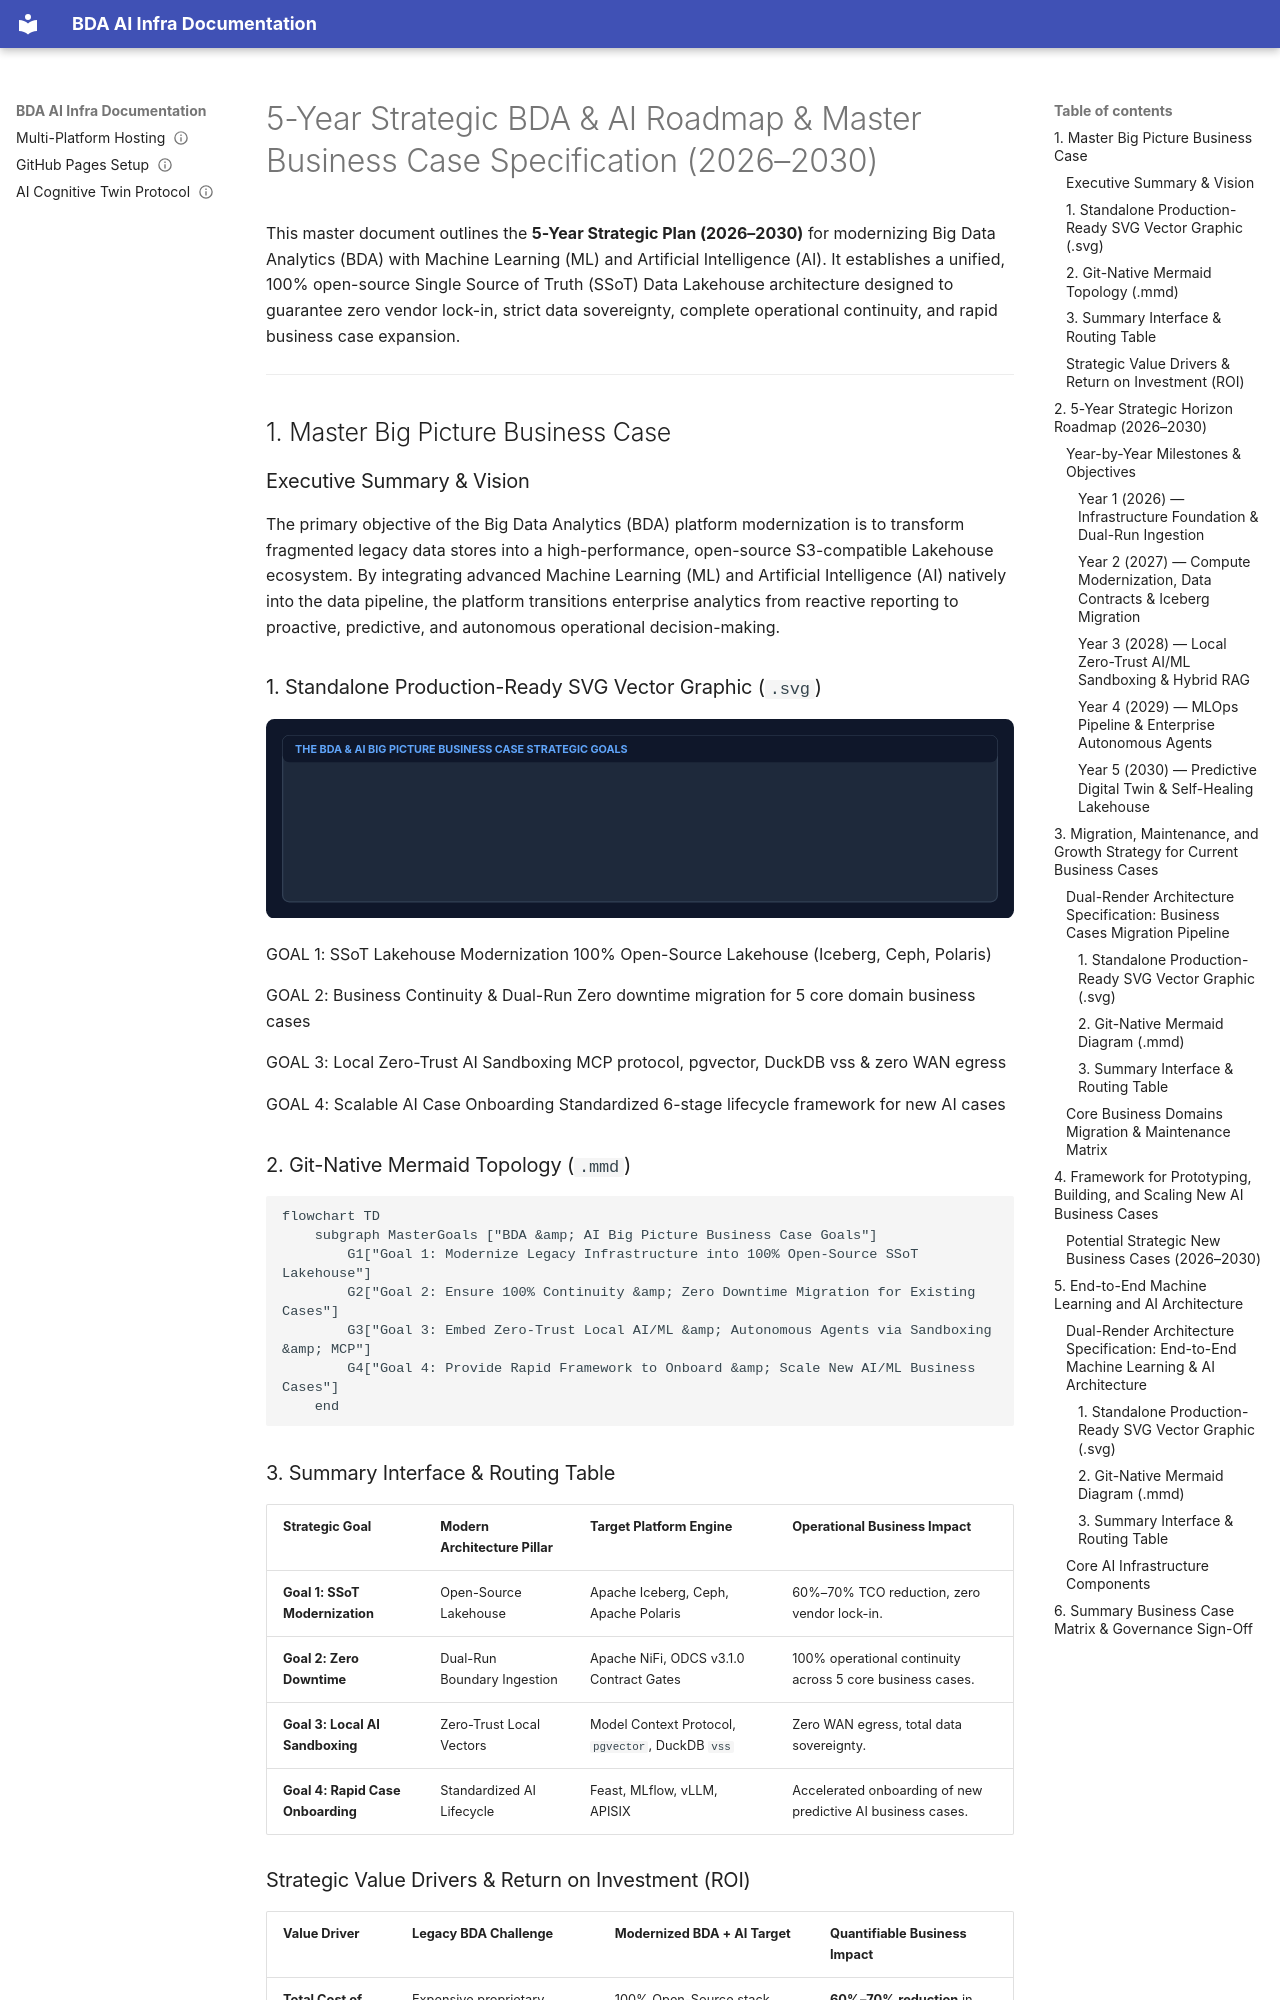

repository: linuxmalaysia/bda-ai-infra · page: reference/5-year-bda-ai-roadmap-and-business-case/index.html · generator: mkdocs

---
okf_version: "0.2"
title: "5-Year Strategic BDA & AI Roadmap & Master Business Case Specification (2026–2030)"
description: "Comprehensive 5-year strategic master blueprint unifying the BDA SSoT Lakehouse, AI/ML operational sandboxing, migration and maintenance of existing domain business cases, and scalable framework for new AI business cases."
type: reference
status: verified
timestamp: "2026-09-08T00:00:00Z"
stale_after: "2027-09-08T00:00:00Z"
topics:
  - bda
  - business-case
  - roadmap
  - machine-learning
  - ai-infrastructure
  - lakehouse
  - migration
  - governance
generated: false
verified: true
sources:
  - url: "README.md"
    description: "Master platform index."
  - url: "docs/reference/lakehouse-architecture.md"
    description: "Target 100% open-source lakehouse specification."
  - url: "docs/reference/next-technology-roadmap-stack.md"
    description: "Next technology roadmap stack specification."
---

# 5-Year Strategic BDA & AI Roadmap & Master Business Case Specification (2026–2030)

This master document outlines the **5-Year Strategic Plan (2026–2030)** for modernizing Big Data Analytics (BDA) with Machine Learning (ML) and Artificial Intelligence (AI). It establishes a unified, 100% open-source Single Source of Truth (SSoT) Data Lakehouse architecture designed to guarantee zero vendor lock-in, strict data sovereignty, complete operational continuity, and rapid business case expansion.

---

## 1. Master Big Picture Business Case

### Executive Summary & Vision
The primary objective of the Big Data Analytics (BDA) platform modernization is to transform fragmented legacy data stores into a high-performance, open-source S3-compatible Lakehouse ecosystem. By integrating advanced Machine Learning (ML) and Artificial Intelligence (AI) natively into the data pipeline, the platform transitions enterprise analytics from reactive reporting to proactive, predictive, and autonomous operational decision-making.

### 1. Standalone Production-Ready SVG Vector Graphic (`.svg`)

<svg xmlns="http://www.w3.org/2000/svg" viewBox="0 0 900 240" width="100%" height="100%">
  <rect width="900" height="240" fill="#0F172A" rx="10"/>
  <rect x="20" y="20" width="860" height="200" fill="#1E293B" stroke="#334155" stroke-width="1.5" rx="8"/>
  <rect x="20" y="20" width="860" height="32" fill="#0F172A" rx="8"/>
  <text x="35" y="41" font-family="-apple-system, BlinkMacSystemFont, 'Segoe UI', Roboto, sans-serif" font-size="13" font-weight="bold" fill="#60A5FA">THE BDA &amp; AI BIG PICTURE BUSINESS CASE STRATEGIC GOALS</text>

  <rect x="35" y="65" width="400" height="65" fill="#0F172A" stroke="#334155" rx="6"/>
  <text x="45" y="85" font-family="-apple-system, BlinkMacSystemFont, 'Segoe UI', Roboto, sans-serif" font-size="11" font-weight="bold" fill="#4ADE80">GOAL 1: SSoT Lakehouse Modernization</text>
  <text x="45" y="105" font-family="-apple-system, BlinkMacSystemFont, 'Segoe UI', Roboto, sans-serif" font-size="10" fill="#94A3B8">100% Open-Source Lakehouse (Iceberg, Ceph, Polaris)</text>

  <rect x="455" y="65" width="410" height="65" fill="#0F172A" stroke="#334155" rx="6"/>
  <text x="465" y="85" font-family="-apple-system, BlinkMacSystemFont, 'Segoe UI', Roboto, sans-serif" font-size="11" font-weight="bold" fill="#FBBF24">GOAL 2: Business Continuity &amp; Dual-Run</text>
  <text x="465" y="105" font-family="-apple-system, BlinkMacSystemFont, 'Segoe UI', Roboto, sans-serif" font-size="10" fill="#94A3B8">Zero downtime migration for 5 core domain business cases</text>

  <rect x="35" y="140" width="400" height="65" fill="#0F172A" stroke="#334155" rx="6"/>
  <text x="45" y="160" font-family="-apple-system, BlinkMacSystemFont, 'Segoe UI', Roboto, sans-serif" font-size="11" font-weight="bold" fill="#38BDF8">GOAL 3: Local Zero-Trust AI Sandboxing</text>
  <text x="45" y="180" font-family="-apple-system, BlinkMacSystemFont, 'Segoe UI', Roboto, sans-serif" font-size="10" fill="#94A3B8">MCP protocol, pgvector, DuckDB vss &amp; zero WAN egress</text>

  <rect x="455" y="140" width="410" height="65" fill="#0F172A" stroke="#334155" rx="6"/>
  <text x="465" y="160" font-family="-apple-system, BlinkMacSystemFont, 'Segoe UI', Roboto, sans-serif" font-size="11" font-weight="bold" fill="#C084FC">GOAL 4: Scalable AI Case Onboarding</text>
  <text x="465" y="180" font-family="-apple-system, BlinkMacSystemFont, 'Segoe UI', Roboto, sans-serif" font-size="10" fill="#94A3B8">Standardized 6-stage lifecycle framework for new AI cases</text>
</svg>

### 2. Git-Native Mermaid Topology (`.mmd`)

```mermaid
flowchart TD
    subgraph MasterGoals ["BDA &amp; AI Big Picture Business Case Goals"]
        G1["Goal 1: Modernize Legacy Infrastructure into 100% Open-Source SSoT Lakehouse"]
        G2["Goal 2: Ensure 100% Continuity &amp; Zero Downtime Migration for Existing Cases"]
        G3["Goal 3: Embed Zero-Trust Local AI/ML &amp; Autonomous Agents via Sandboxing &amp; MCP"]
        G4["Goal 4: Provide Rapid Framework to Onboard &amp; Scale New AI/ML Business Cases"]
    end
```
